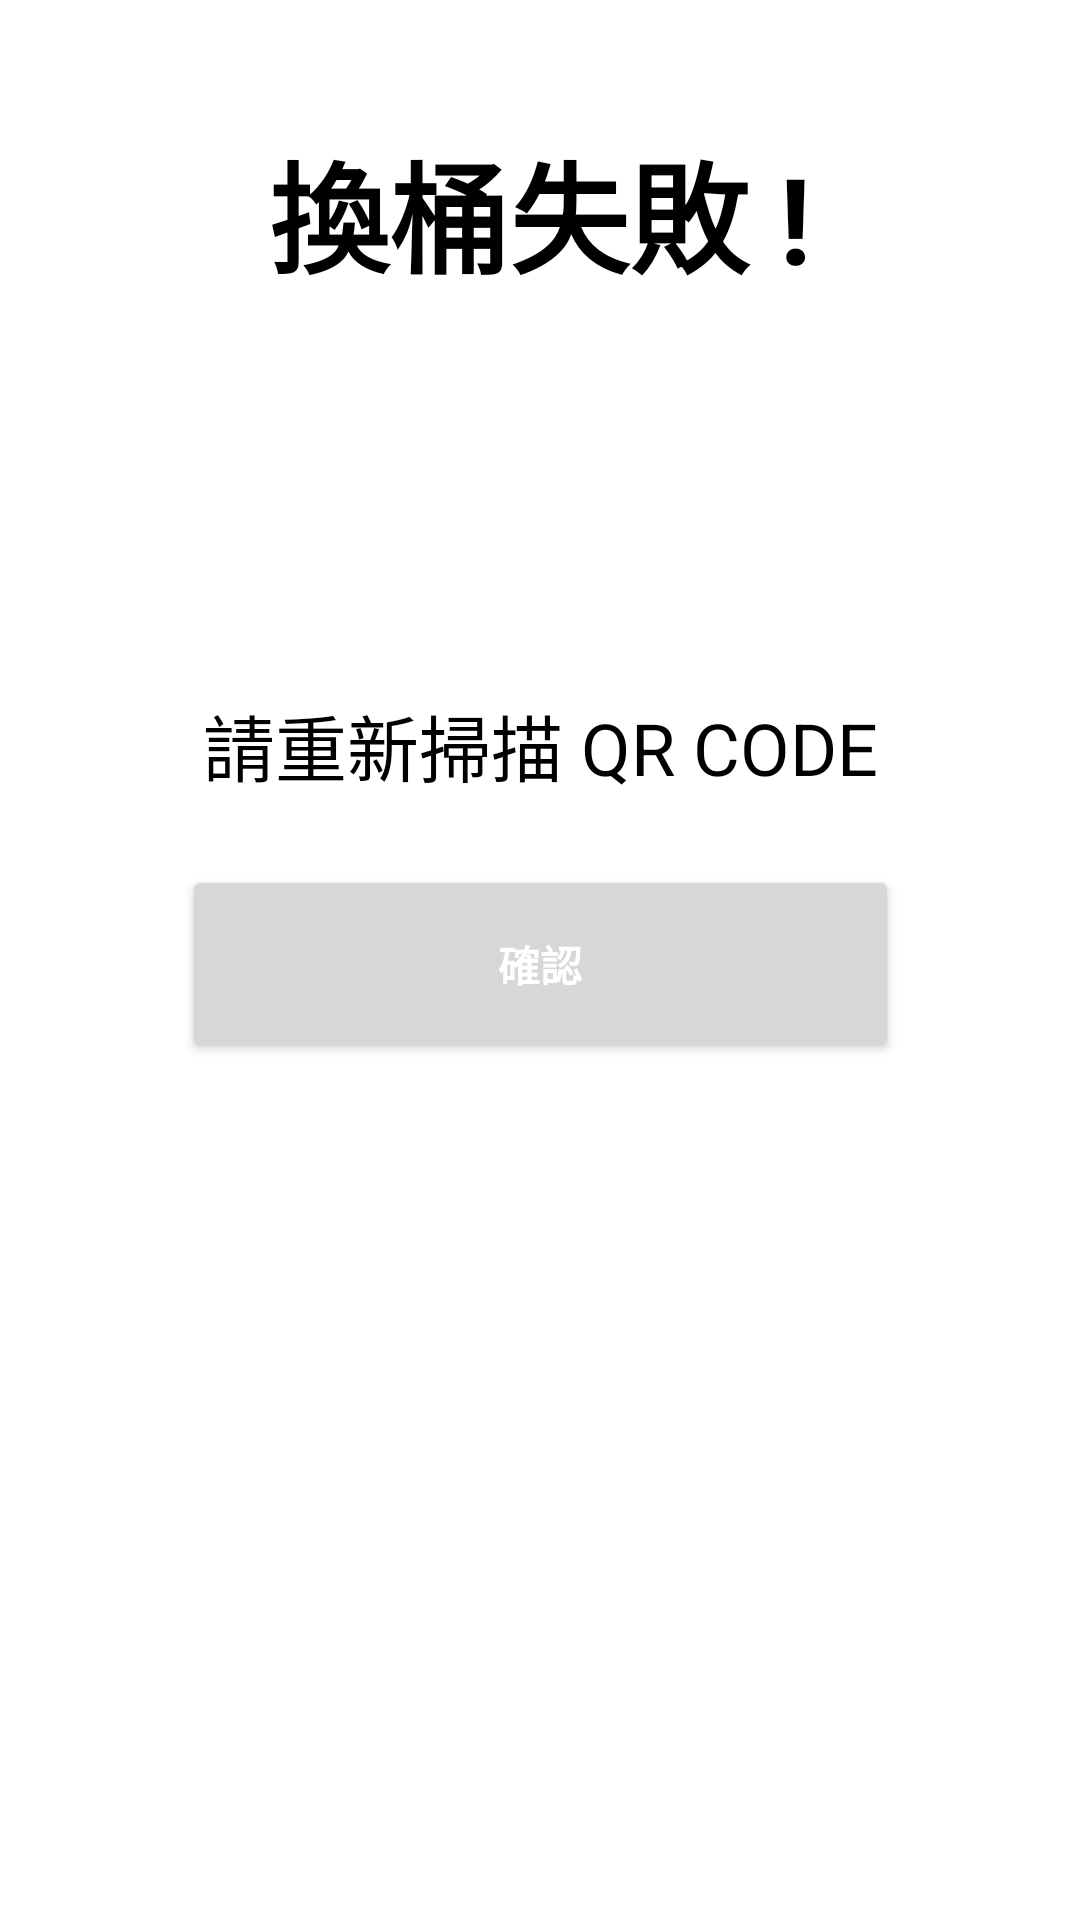

Here is an Android app screen rendered from its layout file. Give the layout XML and the strings, colors and styles it references.
<!-- AndroidManifest.xml: application theme Theme.SmartGasApp -->
<!-- res/layout/exchange_scan_failed.xml -->
<?xml version="1.0" encoding="utf-8"?>
<androidx.constraintlayout.widget.ConstraintLayout xmlns:android="http://schemas.android.com/apk/res/android"
    xmlns:app="http://schemas.android.com/apk/res-auto"
    xmlns:tools="http://schemas.android.com/tools"
    android:layout_width="match_parent"
    android:layout_height="match_parent"
    android:background="@color/white">

    <ImageView
        android:id="@+id/exchangeFailedImageView"
        android:layout_width="80dp"
        android:layout_height="80dp"
        android:layout_marginStart="165dp"
        android:layout_marginEnd="166dp"
        android:layout_marginBottom="12dp"
        app:layout_constraintBottom_toTopOf="@+id/exchangeFailedDesc"
        app:layout_constraintEnd_toEndOf="parent"
        app:layout_constraintStart_toStartOf="parent"
        app:layout_constraintTop_toBottomOf="@+id/exchangeFailedTitle"
        app:srcCompat="@drawable/round_highlight_off_24" />

    <TextView
        android:id="@+id/exchangeFailedTitle"
        android:layout_width="wrap_content"
        android:layout_height="wrap_content"
        android:layout_marginStart="55dp"
        android:layout_marginTop="29dp"
        android:layout_marginEnd="55dp"
        android:layout_marginBottom="11dp"
        android:text="換桶失敗 !"
        android:textColor="@color/black"
        android:textSize="40sp"
        android:textStyle="bold"
        app:layout_constraintBottom_toTopOf="@+id/exchangeFailedImageView"
        app:layout_constraintEnd_toEndOf="parent"
        app:layout_constraintStart_toStartOf="parent"
        app:layout_constraintTop_toTopOf="parent" />

    <TextView
        android:id="@+id/exchangeFailedDesc"
        android:layout_width="wrap_content"
        android:layout_height="wrap_content"
        android:layout_marginStart="118dp"
        android:layout_marginTop="2dp"
        android:layout_marginEnd="118dp"
        android:layout_marginBottom="6dp"
        android:text="請重新掃描 QR CODE"
        android:textAlignment="center"
        android:textColor="@color/black"
        android:textSize="24sp"
        app:layout_constraintBottom_toTopOf="@+id/exchangeFailedNext"
        app:layout_constraintEnd_toEndOf="parent"
        app:layout_constraintStart_toStartOf="parent"
        app:layout_constraintTop_toBottomOf="@+id/exchangeFailedImageView" />

    <Button
        android:id="@+id/exchangeFailedNext"
        android:layout_width="239dp"
        android:layout_height="66dp"
        android:layout_marginStart="86dp"
        android:layout_marginTop="4dp"
        android:layout_marginEnd="86dp"
        android:layout_marginBottom="273dp"
        android:text="確認"
        android:textColor="@color/white"
        android:textStyle="bold"
        app:layout_constraintBottom_toBottomOf="parent"
        app:layout_constraintEnd_toEndOf="parent"
        app:layout_constraintStart_toStartOf="parent"
        app:layout_constraintTop_toBottomOf="@+id/exchangeFailedDesc" />
</androidx.constraintlayout.widget.ConstraintLayout>
<!-- resources referenced by this layout -->
<resources>
  <color name="black">#FF000000</color>
  <color name="white">#FFFFFFFF</color>
  <style name="Theme.SmartGasApp" parent="Theme.MaterialComponents.Light.NoActionBar">
          
          <item name="android:homeAsUpIndicator">@drawable/baseline_arrow_back_ios_24</item>
          <item name="colorPrimary">@color/main_blue</item>
          <item name="colorPrimaryVariant">@color/main_blue</item>
          <item name="colorOnPrimary">?attr/colorPrimary</item>
          
          <item name="colorSecondary">@color/dark_gray</item>
          <item name="colorSecondaryVariant">@color/mid_gray</item>
          <item name="colorOnSecondary">@color/black</item>
          
          <item name="android:statusBarColor">@color/white</item>
          
          <item name="colorOnSurface">@android:color/black</item>
  
          
          <item name="android:windowLightStatusBar">true</item>
      </style>
  <color name="main_blue">#CC3C66A7</color>
  <color name="dark_gray">#FF373737</color>
  <color name="mid_gray">#FF9A9A9A</color>
</resources>
